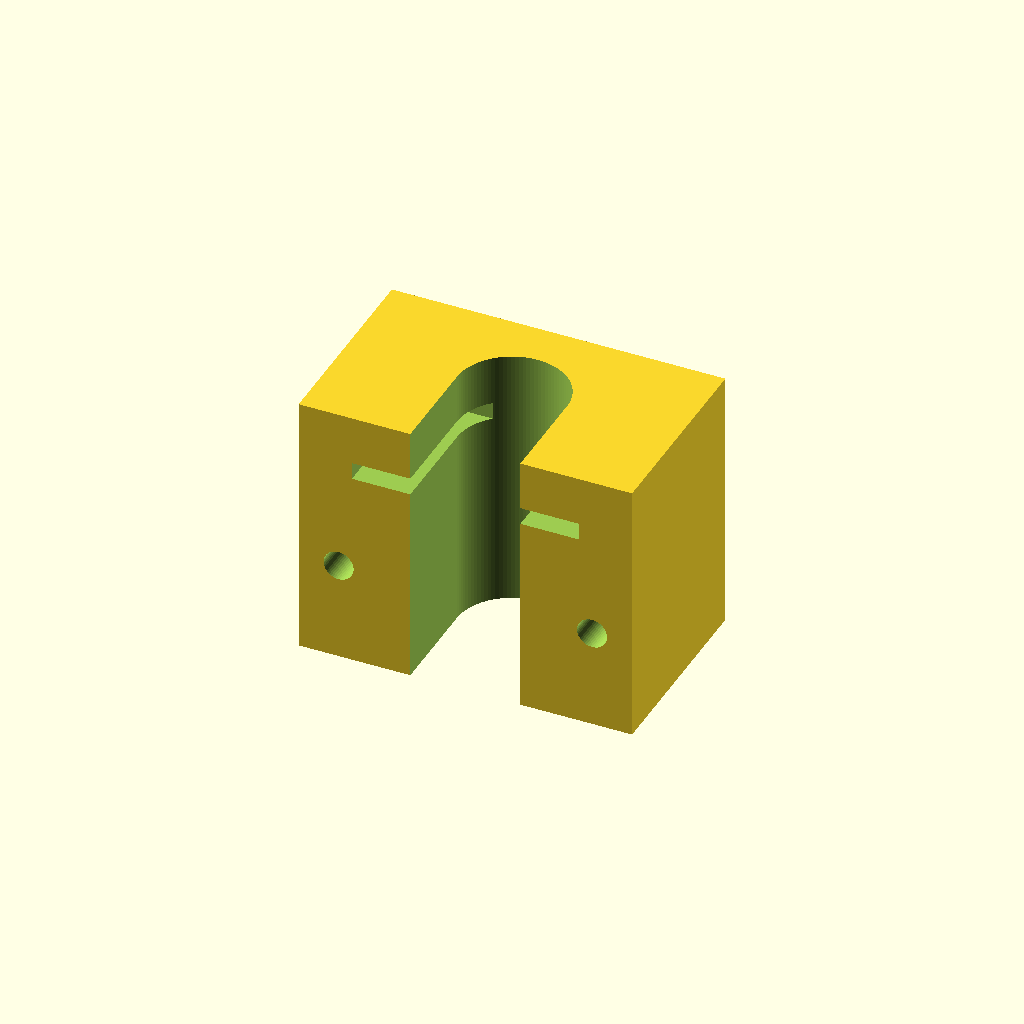
Cell 1: the model at its default parameters.
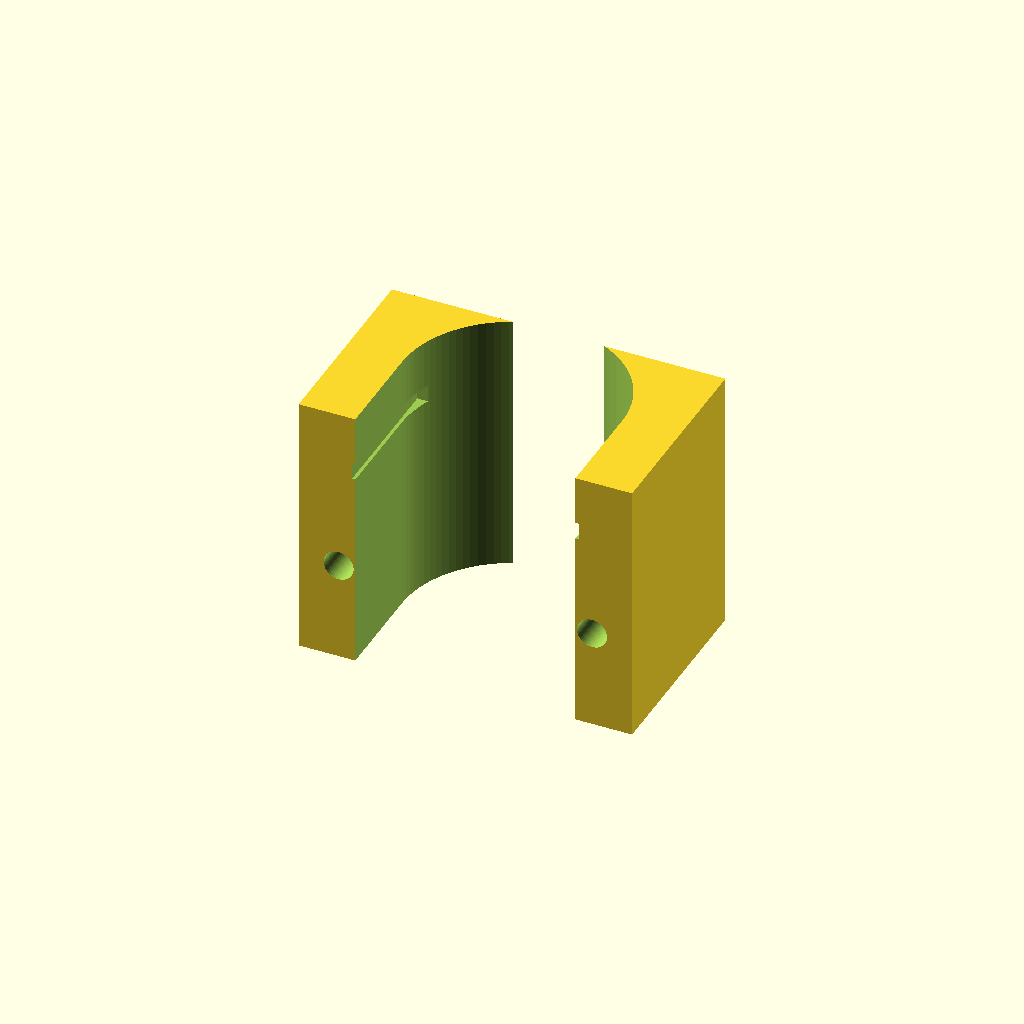
Cell 2: the same model with channel_w = 33.
One fixed orthographic camera (rotation 55°, 0°, 25°; colour scheme Cornfield) for every cell.
OpenSCAD source file bench/heldout/mutants/syringe_holder_10ml__slot_back_to_y_6.scad:
// KNOWN-WRONG PART (must fail): the flange slot reaches back only to y = 6
// Wall-mounted holder for a 10 mL syringe hanging upright, tip down (gravity-feed reservoir)
// Category: hardware. A block with a vertical U-shaped barrel channel open at the front, a
// horizontal slot that takes the finger flange, and two M4 wall-screw holes from front to back.
// Print: PETG or PLA, standing on its bottom face; the flange slot roof bridges 34 mm.
// SPDX-License-Identifier: CERN-OHL-P-2.0

/* [Holder] */
block = [50, 30, 40];     // X (width), Y (depth), Z (height) [mm]; back face at y = +15
channel_w = 16.5;         // 16 mm barrel + clearance; half-circle back end centred at (0, 0)
slot = [34, 2.6];         // flange slot width (X) and height (Z)
slot_z = 30;              // slot from z = 30 to 32.6
slot_back_y = 6;          // the slot reaches from the front face back to y = 11
screw_d = 4.5;            // M4 clearance
screw_x = 19;
screw_z = 15;

/* [Hidden] */
eps = 0.01;

difference() {
    translate([-block.x / 2, -block.y / 2, 0]) cube(block);
    // barrel channel, open toward -Y (the front)
    translate([0, 0, -1]) linear_extrude(block.z + 2) {
        circle(d = channel_w, $fn = 96);
        translate([-channel_w / 2, -block.y / 2 - 1]) square([channel_w, block.y / 2 + 1]);
    }
    // flange slot, cut in from the front face
    translate([-slot.x / 2, -block.y / 2 - 1, slot_z]) cube([slot.x, slot_back_y + block.y / 2 + 1, slot.y]);
    // wall-screw holes, front to back
    for (s = [-1, 1])
        translate([s * screw_x, 0, screw_z]) rotate([90, 0, 0])
            cylinder(d = screw_d, h = block.y + 2, center = true, $fn = 48);
}
Parameter table extracted from the source (name, type, default, range or options):
block: vector, default [50, 30, 40]
channel_w: number, default 16.5
slot: vector, default [34, 2.6]
slot_z: number, default 30
slot_back_y: number, default 6
screw_d: number, default 4.5
screw_x: number, default 19
screw_z: number, default 15
